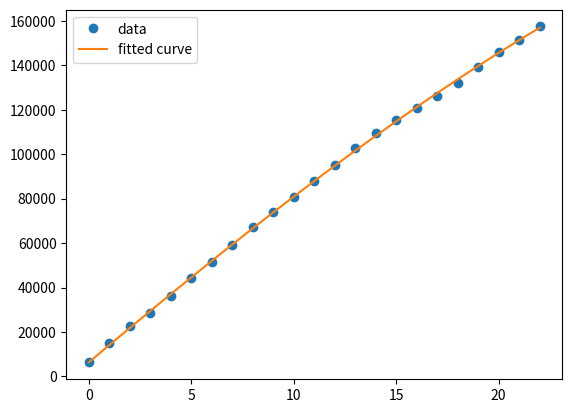

Generate this figure with matplotlib:
import matplotlib.pyplot as plt
import numpy as np

stay_home_all = np.cumsum(np.array([6261, 8606, 7617, 5915, 7947, 7795, 7552, 7276, 8039, 6817, 7048, 7116, 7294, 7334, 6777, 5780, 5697, 5347, 5898, 7252, 6583, 5650, 5877]))
covid_19 = np.array([63056, 79421, 85876, 85937, 120843, 125985, 109444, 110352, 130436, 133508, 134128, 136656, 139627, 137354, 134274, 154076, 157280, 162077, 173752, 161344, 143263, 156727, 191641])
stay_home =  np.array([4573, 5777, 5489, 4356, 5796, 5719, 5440, 5294, 5979, 5130, 5271, 4996, 5430, 5601, 5277, 4482, 4474, 4239, 4184, 4998, 4665, 4546, 4431])
cum_covid_19 = np.cumsum(covid_19)
cum_stay_home = np.cumsum(stay_home)
dates = np.array([x for x in range(0,23)])
coefficients = np.polyfit(dates, stay_home_all, 3)

poly = np.poly1d(coefficients)
new_x = np.linspace(dates[0], dates[-1])
new_y = poly(new_x)

plt.plot(dates, stay_home_all, 'o', label='data')
plt.plot(new_x, new_y, label='fitted curve')
# plt.plot(dates, cum_covid_19, label='covid 19')
# plt.plot(dates, m*dates + b, label='Best fit line')
plt.legend()
plt.show()
